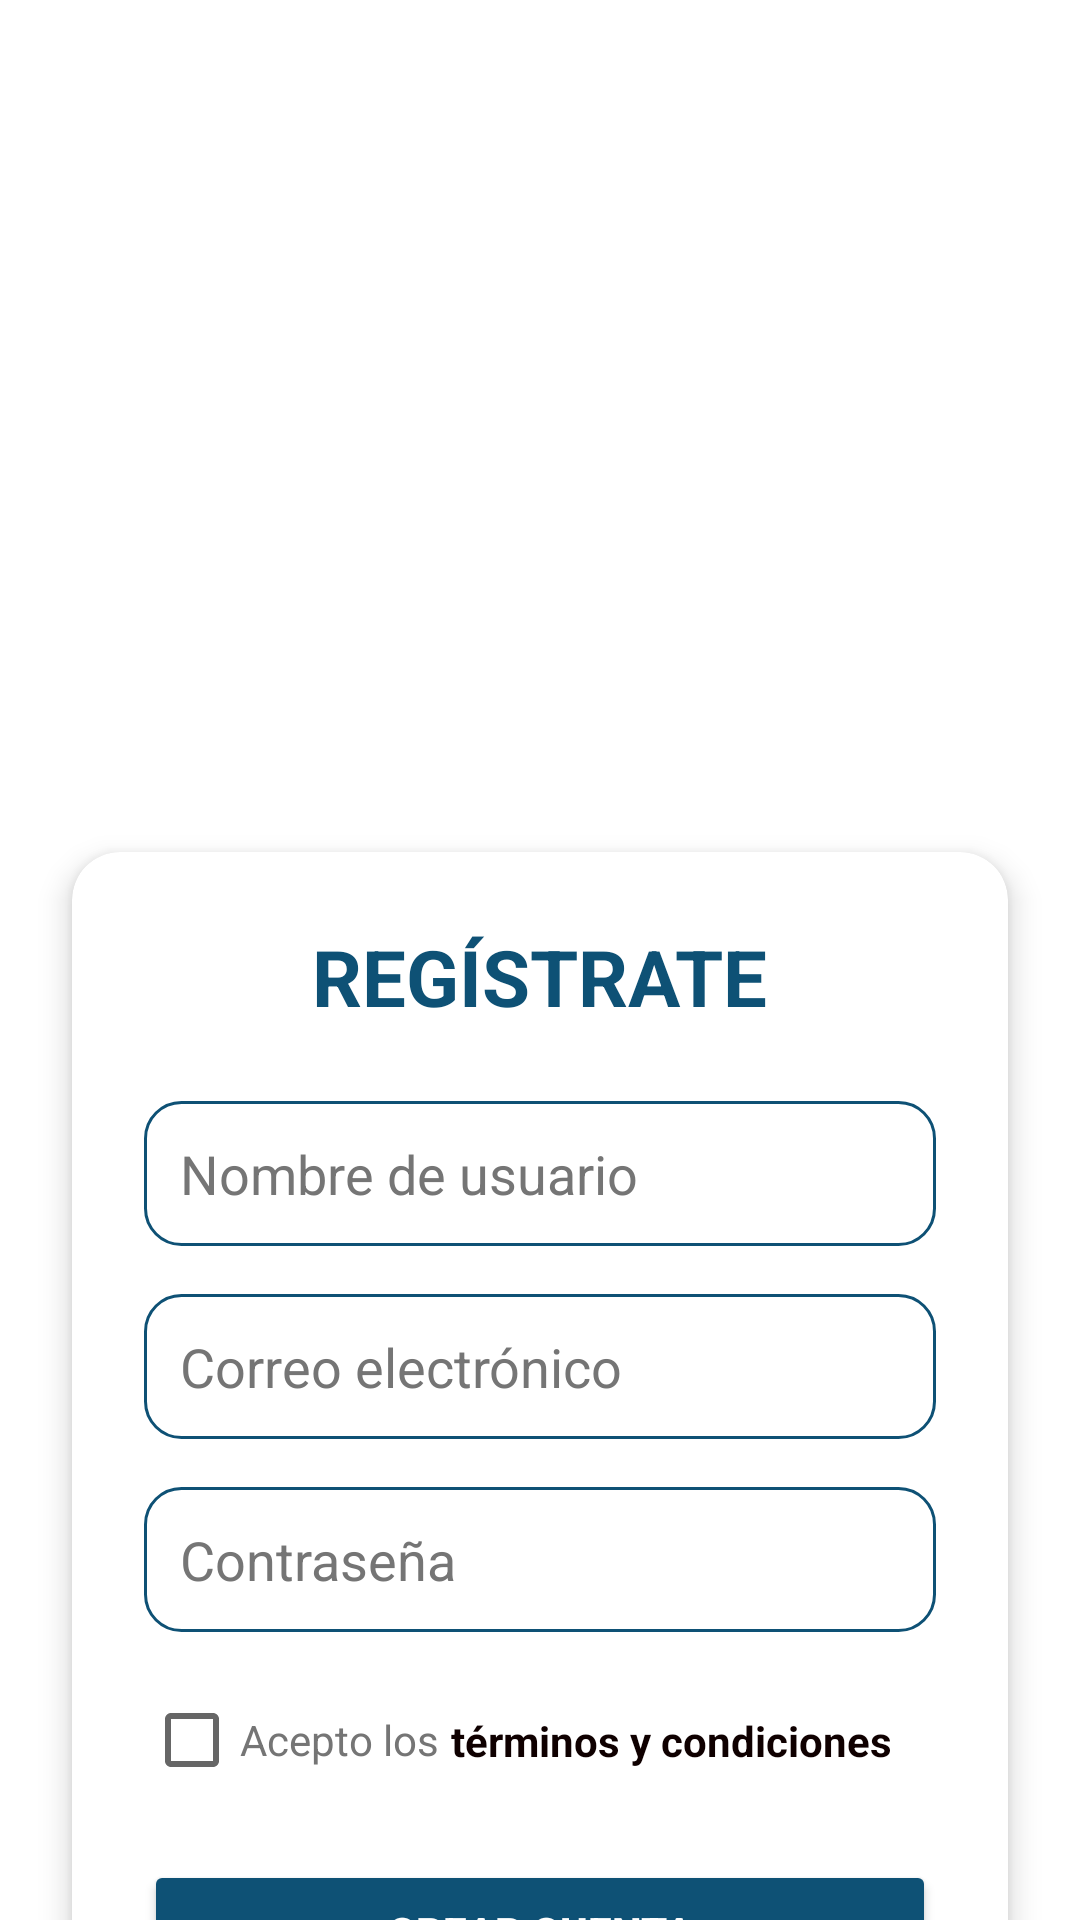

Reconstruct the res/layout file that produces this screen, plus the resources it refers to.
<!-- AndroidManifest.xml: application theme Theme.GymModel -->
<!-- res/layout/activity_register.xml -->
<?xml version="1.0" encoding="utf-8"?>
<androidx.constraintlayout.widget.ConstraintLayout
    xmlns:android="http://schemas.android.com/apk/res/android"
    xmlns:app="http://schemas.android.com/apk/res-auto"
    xmlns:tools="http://schemas.android.com/tools"
    android:layout_width="match_parent"
    android:layout_height="match_parent"
    android:fitsSystemWindows="true"
    android:background="@color/color_background">

    <ImageView
        android:id="@+id/ivGymTopBanner"
        android:layout_width="match_parent"
        android:layout_height="@dimen/height_banner_260"
        android:scaleType="centerCrop"
        android:src="@drawable/banner_gymmodel"
        android:contentDescription="@string/img_gym"
        app:layout_constraintTop_toTopOf="parent"
        app:layout_constraintStart_toStartOf="parent"
        app:layout_constraintEnd_toEndOf="parent" />

    <androidx.cardview.widget.CardView
        android:layout_width="@dimen/padding_0"
        android:layout_height="wrap_content"
        android:layout_margin="@dimen/padding_big_24"
        app:cardCornerRadius="@dimen/padding_normal_16"
        app:cardElevation="@dimen/padding_small_6"
        app:layout_constraintTop_toBottomOf="@id/ivGymTopBanner"
        app:layout_constraintStart_toStartOf="parent"
        app:layout_constraintEnd_toEndOf="parent">

        <androidx.constraintlayout.widget.ConstraintLayout
            android:layout_width="match_parent"
            android:layout_height="wrap_content"
            android:padding="@dimen/padding_big_24">

            <TextView
                android:id="@+id/tvTitle"
                android:layout_width="wrap_content"
                android:layout_height="wrap_content"
                android:text="@string/title_register"
                android:textSize="26sp"
                android:textStyle="bold"
                android:textColor="@color/color_primary"
                app:layout_constraintTop_toTopOf="parent"
                app:layout_constraintStart_toStartOf="parent"
                app:layout_constraintEnd_toEndOf="parent" />

            <EditText
                android:id="@+id/etUsername"
                android:layout_width="@dimen/padding_0"
                android:layout_height="wrap_content"
                android:hint="@string/hint_username"
                android:background="@drawable/bg_input"
                android:padding="@dimen/padding_input_12"
                android:textColor="@color/black"
                android:textColorHint="@color/color_on_surface"
                app:layout_constraintTop_toBottomOf="@id/tvTitle"
                app:layout_constraintStart_toStartOf="parent"
                app:layout_constraintEnd_toEndOf="parent"
                android:layout_marginTop="@dimen/padding_big_24"/>

            <EditText
                android:id="@+id/etEmail"
                android:layout_width="@dimen/padding_0"
                android:layout_height="wrap_content"
                android:hint="@string/hint_email"
                android:background="@drawable/bg_input"
                android:padding="@dimen/padding_input_12"
                android:textColor="@color/black"
                android:textColorHint="@color/color_on_surface"
                app:layout_constraintTop_toBottomOf="@id/etUsername"
                app:layout_constraintStart_toStartOf="parent"
                app:layout_constraintEnd_toEndOf="parent"
                android:layout_marginTop="@dimen/padding_normal_16"/>

            <EditText
                android:id="@+id/etPassword"
                android:layout_width="@dimen/padding_0"
                android:layout_height="wrap_content"
                android:hint="@string/hint_password"
                android:inputType="textPassword"
                android:background="@drawable/bg_input"
                android:padding="@dimen/padding_input_12"
                android:textColor="@color/black"
                android:textColorHint="@color/color_on_surface"
                app:layout_constraintTop_toBottomOf="@id/etEmail"
                app:layout_constraintStart_toStartOf="parent"
                app:layout_constraintEnd_toEndOf="parent"
                android:layout_marginTop="@dimen/padding_normal_16"/>


            <androidx.constraintlayout.widget.ConstraintLayout
                android:id="@+id/termsContainer"
                android:layout_width="@dimen/padding_0"
                android:layout_height="wrap_content"
                app:layout_constraintTop_toBottomOf="@id/etPassword"
                app:layout_constraintStart_toStartOf="parent"
                android:layout_marginTop="@dimen/padding_input_12">

                <CheckBox
                    android:id="@+id/cbTerms"
                    android:layout_width="wrap_content"
                    android:layout_height="wrap_content"
                    android:text="@string/text_accept"
                    android:textColor="@color/color_on_surface"
                    tools:ignore="MissingConstraints" />

                <TextView
                    android:id="@+id/tvViewTerms"
                    android:layout_width="wrap_content"
                    android:layout_height="wrap_content"
                    android:text="@string/text_terms"
                    android:textColor="@color/black"
                    android:textStyle="bold"
                    android:textSize="14sp"
                    android:layout_marginStart="@dimen/padding_very_small_4"
                    android:clickable="true"
                    android:focusable="true"
                    app:layout_constraintStart_toEndOf="@id/cbTerms"
                    app:layout_constraintTop_toTopOf="@id/cbTerms"
                    app:layout_constraintBottom_toBottomOf="@id/cbTerms"/>
            </androidx.constraintlayout.widget.ConstraintLayout>

            <Button
                android:id="@+id/btnRegister"
                android:layout_width="@dimen/padding_0"
                android:layout_height="wrap_content"
                android:text="@string/btn_account_create"
                android:backgroundTint="@color/color_primary"
                android:textColor="@color/white"
                android:textStyle="bold"
                android:padding="@dimen/padding_input_12"
                app:layout_constraintTop_toBottomOf="@id/termsContainer"
                app:layout_constraintStart_toStartOf="parent"
                app:layout_constraintEnd_toEndOf="parent"
                android:layout_marginTop="@dimen/padding_normal_16"/>

            <TextView
                android:id="@+id/tvLogin"
                android:layout_width="wrap_content"
                android:layout_height="wrap_content"
                android:text="@string/text_account_question"
                android:textColor="@color/color_on_surface"
                android:textSize="14sp"
                app:layout_constraintTop_toBottomOf="@id/btnRegister"
                app:layout_constraintStart_toStartOf="parent"
                android:layout_marginTop="@dimen/padding_big_24"/>

            <TextView
                android:id="@+id/tvLogin2"
                android:layout_width="wrap_content"
                android:layout_height="wrap_content"
                android:text="@string/text_login"
                android:textColor="@color/color_primary"
                android:textStyle="bold"
                android:textSize="14sp"
                android:clickable="true"
                android:focusable="true"
                app:layout_constraintTop_toBottomOf="@id/btnRegister"
                app:layout_constraintStart_toEndOf="@id/tvLogin"
                android:layout_marginTop="@dimen/padding_big_24"
                android:layout_marginStart="@dimen/padding_small_6"/>
        </androidx.constraintlayout.widget.ConstraintLayout>
    </androidx.cardview.widget.CardView>
</androidx.constraintlayout.widget.ConstraintLayout>
<!-- resources referenced by this layout -->
<resources>
  <color name="black">#0F0000</color>
  <color name="color_background">#FFFFFF</color>
  <color name="color_on_surface">#757575</color>
  <color name="color_primary">#0E5175</color>
  <color name="white">#FFFFFF</color>
  <dimen name="height_banner_260">260dp</dimen>
  <dimen name="padding_0">0dp</dimen>
  <dimen name="padding_big_24">24dp</dimen>
  <dimen name="padding_input_12">12dp</dimen>
  <dimen name="padding_normal_16">16dp</dimen>
  <dimen name="padding_small_6">6dp</dimen>
  <dimen name="padding_very_small_4">4dp</dimen>
  <!-- drawable bg_input (drawable) -->
  <?xml version="1.0" encoding="utf-8"?>
  <shape xmlns:android="http://schemas.android.com/apk/res/android" android:shape="rectangle">
      <solid android:color="@android:color/white"/>
      <stroke android:width="1dp" android:color="@color/color_primary"/>
      <corners android:radius="12dp"/>
      <padding android:left="10dp" android:top="8dp" android:right="10dp" android:bottom="8dp"/>
  </shape>
  <string name="btn_account_create">Crear cuenta</string>
  <string name="hint_email">Correo electrónico</string>
  <string name="hint_password">Contraseña</string>
  <string name="hint_username">Nombre de usuario</string>
  <string name="img_gym">Imagen motivacional gimnasio</string>
  <string name="text_accept">Acepto los</string>
  <string name="text_account_question">¿Ya tienes cuenta?</string>
  <string name="text_login">Inicia sesión</string>
  <string name="text_terms">términos y condiciones</string>
  <string name="title_register">REGÍSTRATE</string>
  <style name="Theme.GymModel" parent="Theme.MaterialComponents.DayNight.NoActionBar">
          <item name="colorPrimary">#0E5175</item>
          <item name="colorPrimaryVariant">#052656</item>
          <item name="colorAccent">#64B5F6</item>
  
          <item name="colorOnPrimary">#FFFFFF</item>
          <item name="colorOnBackground">#212121</item>
          <item name="android:colorBackground">#F5F5F5</item>
      </style>
</resources>
